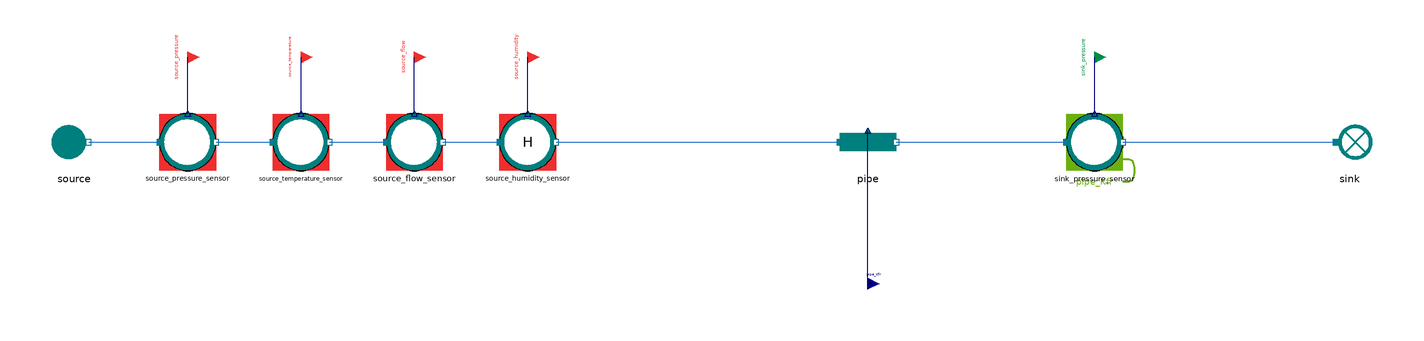

This picture is the connection diagram that the Modelica source below describes through its graphical annotations.

model Pipe_reverse
  "MML4 isolated Pipe reverse test"
  extends MetroscopeModelingLibrary.Utilities.Icons.Tests.RefMoistAirTestIcon;
  MetroscopeModelingLibrary.RefMoistAir.Pipes.Pipe pipe(
    faulty=false)
    annotation (Placement(transformation(extent={{-10,-10},{10,10}}, rotation=0, origin={0,0})));
  MetroscopeModelingLibrary.RefMoistAir.BoundaryConditions.Source source(
    P_0=110000,
    Q_0=50,
    T_0=293.15,
    h_0=40100)
    annotation (Placement(transformation(extent={{-10,-10},{10,10}}, rotation=0, origin={-280,0})));
  MetroscopeModelingLibrary.SensorsControl.RefMoistAir.PressureSensor source_pressure_sensor(
    sensor_function="BC",
    causality="",
    show_causality=true,
    P_start=1.1,
    signal_unit="barA",
    display_unit="barA",
    P_0=110000,
    Q_0=50,
    h_0=40100)
    annotation (Placement(transformation(extent={{-10,-10},{10,10}}, rotation=0, origin={-240,0})));
  MetroscopeModelingLibrary.Utilities.Interfaces.BoundaryCondition source_pressure
    annotation (Placement(transformation(extent={{-4,-4},{4,4}}, rotation=0, origin={-240,30}), iconTransformation(extent={{-140,220},{-100,260}})));
  MetroscopeModelingLibrary.SensorsControl.RefMoistAir.TemperatureSensor source_temperature_sensor(
    sensor_function="BC",
    causality="",
    show_causality=true,
    T_start=20,
    signal_unit="degC",
    display_unit="degC",
    P_0=110000,
    Q_0=50,
    h_0=40100,
    T_0=293.15)
    annotation (Placement(transformation(extent={{-10,-10},{10,10}}, rotation=0, origin={-200,0})));
  MetroscopeModelingLibrary.Utilities.Interfaces.BoundaryCondition source_temperature
    annotation (Placement(transformation(extent={{-4,-4},{4,4}}, rotation=0, origin={-200,30}), iconTransformation(extent={{-140,175},{-100,215}})));
  MetroscopeModelingLibrary.SensorsControl.RefMoistAir.FlowSensor source_flow_sensor(
    sensor_function="BC",
    causality="",
    show_causality=true,
    Q_start=50,
    signal_unit="kg/s",
    display_unit="kg/s",
    P_0=110000,
    Q_0=50,
    h_0=40100)
    annotation (Placement(transformation(extent={{-10,-10},{10,10}}, rotation=0, origin={-160,0})));
  MetroscopeModelingLibrary.Utilities.Interfaces.BoundaryCondition source_flow
    annotation (Placement(transformation(extent={{-4,-4},{4,4}}, rotation=0, origin={-160,30}), iconTransformation(extent={{-140,130},{-100,170}})));
  MetroscopeModelingLibrary.SensorsControl.RefMoistAir.RelativeHumiditySensor source_humidity_sensor(
    sensor_function="BC",
    causality="",
    show_causality=true,
    H_start=50,
    signal_unit="%",
    display_unit="%",
    P_0=110000,
    Q_0=50,
    h_0=40100)
    annotation (Placement(transformation(extent={{-10,-10},{10,10}}, rotation=0, origin={-120,0})));
  MetroscopeModelingLibrary.Utilities.Interfaces.BoundaryCondition source_humidity
    annotation (Placement(transformation(extent={{-4,-4},{4,4}}, rotation=0, origin={-120,30})));
  MetroscopeModelingLibrary.SensorsControl.RefMoistAir.PressureSensor sink_pressure_sensor(
    sensor_function="Calibration",
    causality="pipe_Kfr",
    show_causality=true,
    P_start=1.09,
    signal_unit="barA",
    display_unit="barA",
    P_0=109000,
    Q_0=50,
    h_0=500000)
    annotation (Placement(transformation(extent={{-10,-10},{10,10}}, rotation=0, origin={80,0})));
  MetroscopeModelingLibrary.Utilities.Interfaces.CalibrationInput sink_pressure
    annotation (Placement(transformation(extent={{-4,-4},{4,4}}, rotation=0, origin={80,30}), iconTransformation(extent={{-140,85},{-100,125}})));
  MetroscopeModelingLibrary.RefMoistAir.BoundaryConditions.Sink sink
    annotation (Placement(transformation(extent={{-10,-10},{10,10}}, rotation=0, origin={170,0})));
  MetroscopeModelingLibrary.Utilities.Interfaces.GenericReal pipe_Kfr(
    start=0.52)
    annotation (Placement(transformation(extent={{-4,-4},{4,4}}, rotation=0, origin={0,-50})));
equation
  connect(source_pressure_sensor.P_sensor, source_pressure)
    annotation (Line(points={{-240,10},{-240,30}}, color={0,0,127}));
  connect(source.C_out, source_pressure_sensor.C_in)
    annotation (Line(points={{-275,0},{-250,0}}, color={28,108,200}));
  connect(source_temperature_sensor.T_sensor, source_temperature)
    annotation (Line(points={{-200,10},{-200,30}}, color={0,0,127}));
  connect(source_pressure_sensor.C_out, source_temperature_sensor.C_in)
    annotation (Line(points={{-230,0},{-210,0}}, color={28,108,200}));
  connect(source_flow_sensor.Q_sensor, source_flow)
    annotation (Line(points={{-160,10},{-160,30}}, color={0,0,127}));
  connect(source_temperature_sensor.C_out, source_flow_sensor.C_in)
    annotation (Line(points={{-190,0},{-170,0}}, color={28,108,200}));
  connect(source_humidity_sensor.H_sensor, source_humidity)
    annotation (Line(points={{-120,10},{-120,30}}, color={0,0,127}));
  connect(source_flow_sensor.C_out, source_humidity_sensor.C_in)
    annotation (Line(points={{-150,0},{-130,0}}, color={28,108,200}));
  connect(source_humidity_sensor.C_out, pipe.C_in)
    annotation (Line(points={{-110,0},{-10,0}}, color={28,108,200}));
  connect(sink_pressure_sensor.P_sensor, sink_pressure)
    annotation (Line(points={{80,10},{80,30}}, color={0,0,127}));
  connect(pipe.C_out, sink_pressure_sensor.C_in)
    annotation (Line(points={{10,0},{70,0}}, color={28,108,200}));
  connect(sink_pressure_sensor.C_out, sink.C_in)
    annotation (Line(points={{90,0},{165,0}}, color={28,108,200}));
  connect(pipe_Kfr, pipe.Kfr)
    annotation (Line(points={{0,-50},{0,4}}, color={0,0,127}));
  annotation (experiment(StopTime=1,Tolerance=1e-6), Diagram(coordinateSystem(preserveAspectRatio=false,extent={{-360,-300},{400,300}})), Documentation(info="<html><p>Approved MML4 sensor/interface structure: AirCompressor and Metroscopia CCGT/NPP. Illustrative initialization point, not plant calibration. Constant supported faults only. No correction or retry after first Dymola attempt.</p><p></p></html>"));
end Pipe_reverse;